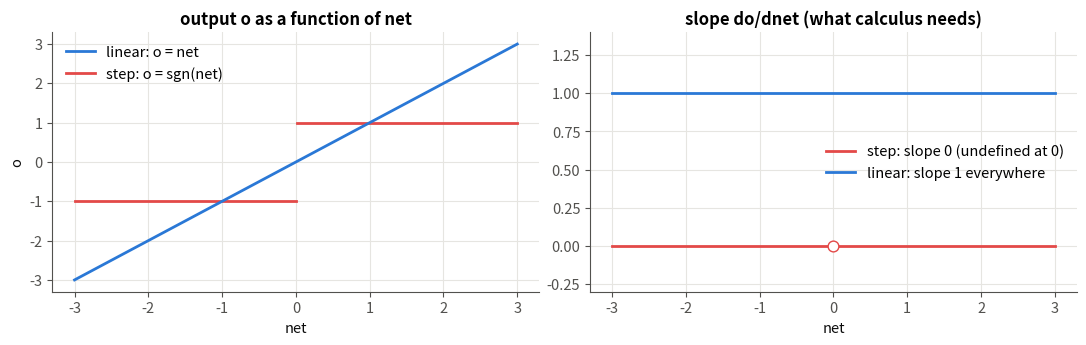
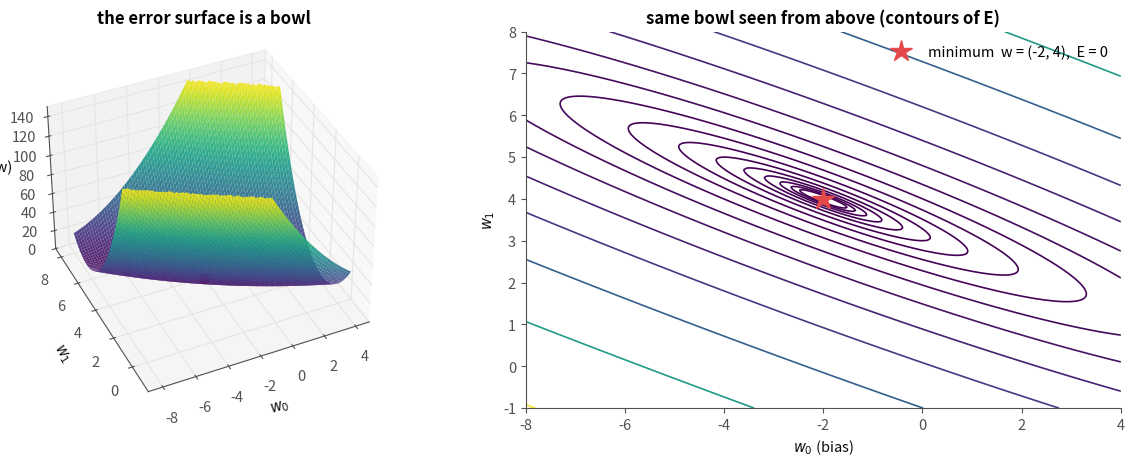
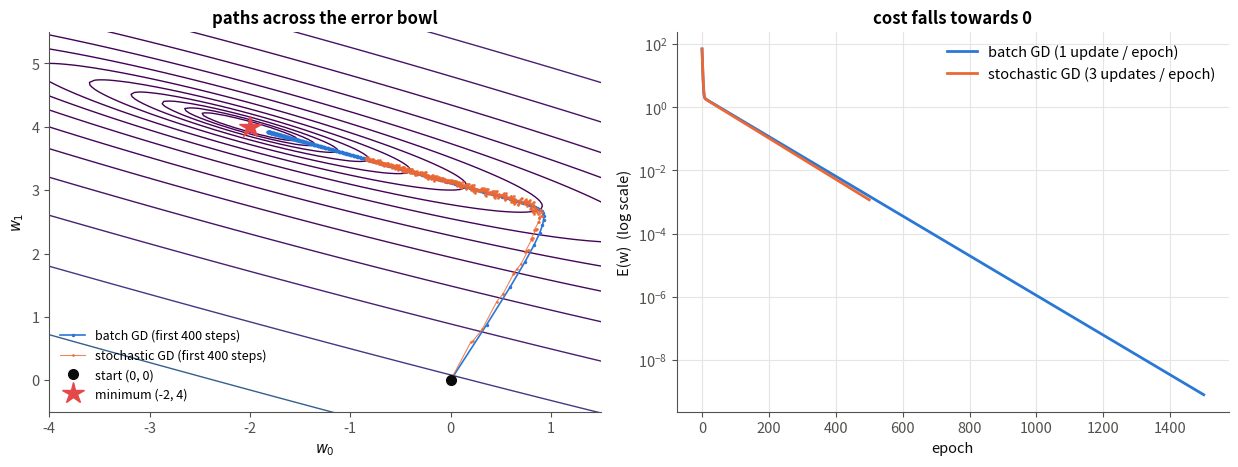
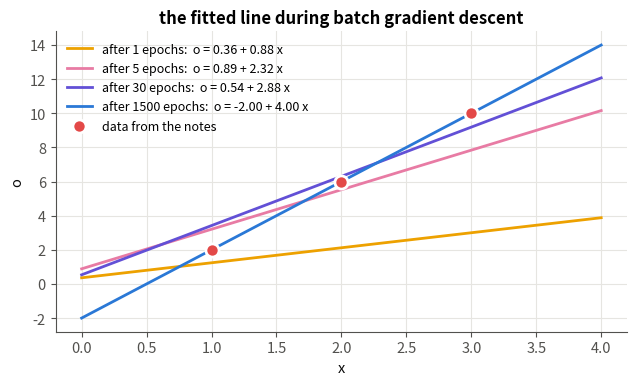
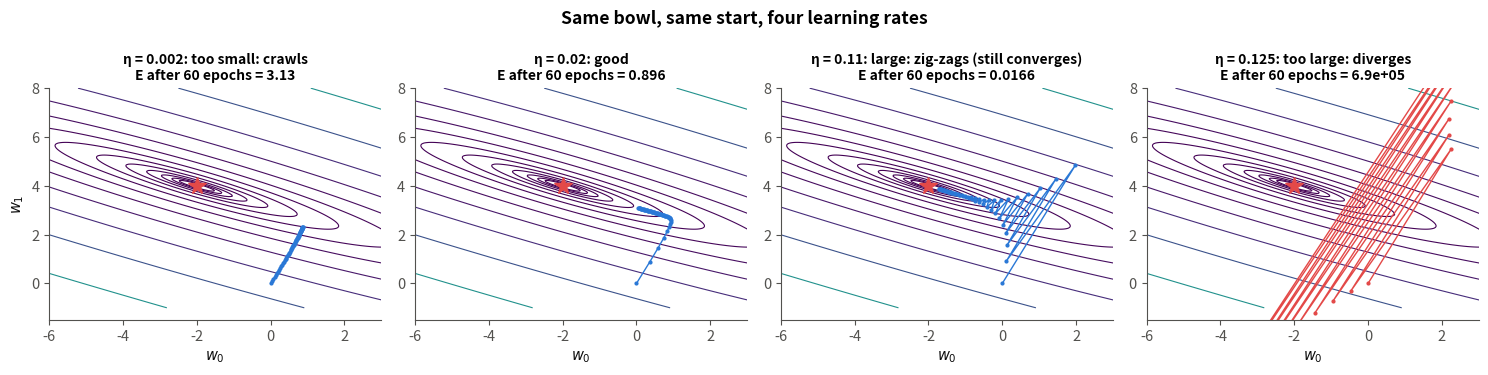
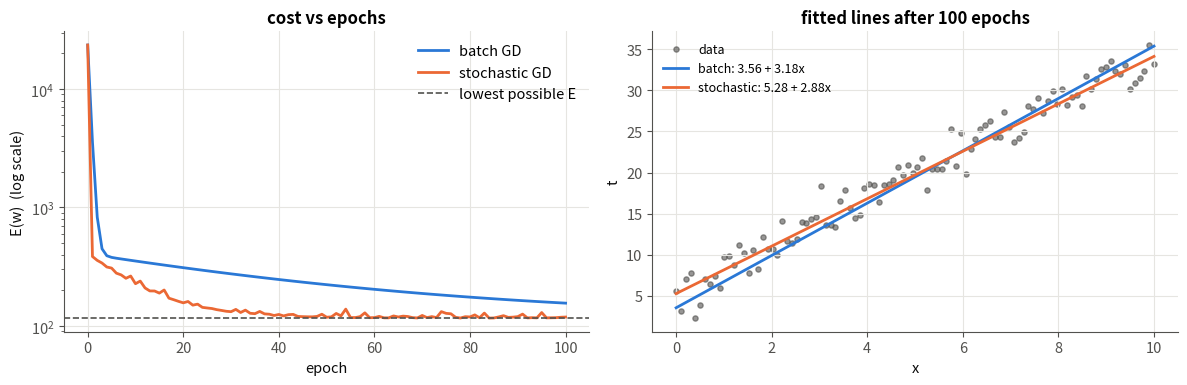
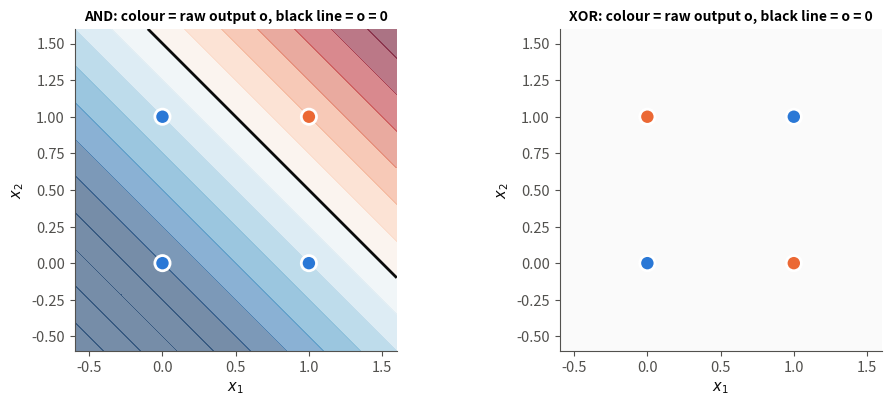

Here is the Python script that generated these plots, in order:
# -*- coding: utf-8 -*-

"""
02 · The Unthresholded Perceptron and the Delta Rule

Python-script version of 02_unthresholded_delta_rule.ipynb.
Run:  python 02_unthresholded_delta_rule.py
(each figure opens in a window; close it to continue)
"""

# Module 01 – Perceptron and Gradient Descent · Notebook 2 of 3
# Course notes: Unthresholded perceptron, cost function, gradient of cost function (pages 2–3)
# · Mitchell, Machine Learning §4.4
#
# Notebook 01 ended with two problems: a perceptron can only draw one line, and its step
# function has zero slope, so we can't use calculus to train it. Here we fix the second
# problem with one small change: throw the step away. The output becomes a real number, we can
# measure how wrong it is, and we can roll downhill on the error – this is gradient descent,
# the engine behind every model in this repository.
#
# --- What you will learn ---
#
#   #  |  Idea  |  Formula
#   1  |  The linear (unthresholded) unit  |  o(vec x)=vec w·vec x
#   2  |  One number for "how bad": the cost function  |  E(vec w)=tfrac12Σ[d∈ D] (t_d-o_d)^2
#   3  |  The gradient: which way is uphill?  |  ∇E=[(∂E)/(∂w_0),...,(∂E)/(∂w_n)]
#   4  |  Gradient descent / the delta rule  |  Δw_i=ηΣ_d (t_d-o_d) x_i,d
#   5  |  Batch vs stochastic (incremental) gradient descent  |  update after all data vs after each example
#   6  |  Choosing the learning rate η  |  too small = slow, too big = explodes

# ==============================================================================
# 0 · Setup
# ==============================================================================

import numpy as np
import matplotlib.pyplot as plt
from matplotlib.colors import ListedColormap

# ---------- one consistent, clean plotting style for the whole notebook ----------
C = dict(blue="#2a78d6", orange="#eb6834", aqua="#1baf7a", yellow="#eda100",
         magenta="#e87ba4", green="#008300", violet="#6250d6", red="#e34948",
         ink="#0b0b0b", muted="#52514e", grid="#e6e5e1")
plt.rcParams.update({
    "figure.dpi": 110, "figure.facecolor": "white", "axes.facecolor": "white",
    "axes.edgecolor": C["muted"], "axes.labelcolor": C["ink"], "axes.titleweight": "bold",
    "axes.titlesize": 12, "axes.labelsize": 10.5, "axes.spines.top": False, "axes.spines.right": False,
    "axes.grid": True, "grid.color": C["grid"], "grid.linewidth": 0.8,
    "xtick.color": C["muted"], "ytick.color": C["muted"], "legend.frameon": False,
    "lines.linewidth": 2.0, "font.size": 10.5,
    "axes.prop_cycle": plt.cycler(color=[C[k] for k in
                       ["blue", "orange", "aqua", "yellow", "magenta", "green", "violet", "red"]]),
})
REGION_CMAP = ListedColormap(["#d6e6f8", "#fcdccd"])
POINT_CMAP  = ListedColormap([C["blue"], C["orange"]])
np.set_printoptions(precision=4, suppress=True)

# ==============================================================================
# 1 · The variables
# ==============================================================================
#
#   Symbol  |  Meaning  |  Example
#   D  |  the training set; d indexes one example in it  |  3 examples
#   vec x_d=(x_0,d,x_1,d,...,x_n,d)  |  input vector of example d, with x_0,d=1 (bias)  |  (1, 2)
#   x_i,d  |  input i of example d  |  x_1,2=2
#   t_d  |  target (true value) of example d  |  6
#   vec w=(w_0,...,w_n)  |  the weights we are learning  |  (-2, 4)
#   o_d=vec w·vec x_d  |  output of the linear unit for example d (a real number now!)  |  5.7
#   t_d-o_d  |  error on example d (signed)  |  0.3
#   E(vec w)  |  cost: one number summarising all errors  |  –
#   ∇E  |  gradient: vector of slopes of E, one per weight  |  –
#   η  |  learning rate, the step size  |  0.02
#
# ==============================================================================
# 2 · Remove the threshold
# ==============================================================================
#
#     thresholded: o=sgn(vec w·vec x)∈ -1,+1 Longrightarrow unthresholded: o(vec x)=vec w·vec x∈mathbb R
#
# Why does that help? Look at how the output reacts to a tiny change in net.  Plot: left, the
# output of each unit as a function of net; right, its slope do/dnet – the number calculus
# needs.

net = np.linspace(-3, 3, 601)
step = np.where(net > 0, 1.0, -1.0)

fig, axs = plt.subplots(1, 2, figsize=(11, 3.6))
axs[0].plot(net[net <= 0], step[net <= 0], color=C["red"]); axs[0].plot(net[net > 0], step[net > 0], color=C["red"])
axs[0].plot(net, net, color=C["blue"], label="linear: o = net")
axs[0].plot([], [], color=C["red"], label="step: o = sgn(net)")
axs[0].set_title("output o as a function of net"); axs[0].set_xlabel("net"); axs[0].set_ylabel("o"); axs[0].legend()

axs[1].plot(net, np.zeros_like(net), color=C["red"], label="step: slope 0 (undefined at 0)")
axs[1].plot(net, np.ones_like(net), color=C["blue"], label="linear: slope 1 everywhere")
axs[1].scatter([0], [0], s=60, facecolor="white", edgecolor=C["red"], zorder=3)
axs[1].set_ylim(-0.3, 1.4); axs[1].set_title("slope do/dnet (what calculus needs)")
axs[1].set_xlabel("net"); axs[1].legend(loc="center right")
plt.tight_layout(); plt.show()

# Intuition. With the step, being "a bit wrong" and "very wrong" look identical, and nudging a
# weight changes nothing until the output suddenly flips. With the linear unit, an output of
# 5.7 against a target of 6 says "you are 0.3 too low" – and the slope tells us exactly how
# each weight affects that.
#
# ==============================================================================
# 3 · One number for "how bad": the cost function
# ==============================================================================
#
# From the course notes:
#
#     E(vec w)=frac12Σ[d∈ D] (t_d-o_d)^2
#
# * Why square? Positive and negative errors can't cancel, and big errors are punished much
#   more than small ones.
# * Why tfrac12? Pure convenience: when we differentiate (·)^2 a factor 2 appears and cancels
#   it.
# * Key point: the data D is fixed, so E is a function of the weights only. Learning = finding
#   the vec w where E is smallest.
#
# --- Our running example (from the notes) ---
# The notes list the data x = 1, 2, 3 → y = 2, 6, 10 and remark that the thresholded
# perceptron "won't work" (it can only say ±1). A linear unit can: the data lie exactly on y =
# 4x - 2, so the perfect weights are w_0=-2, w_1=4 with E=0.
#
# Step A – the data. Each example becomes a row (x_0, x_1)=(1, x); the column of ones is the
# bias input, so w_0 is learned like any other weight.

x_notes = np.array([1.0, 2.0, 3.0])
t_notes = np.array([2.0, 6.0, 10.0])
X_notes = np.c_[np.ones(3), x_notes]               # add the bias input x0 = 1 → rows (1, x)
print("X (one example per row):\n", X_notes, "\n targets t =", t_notes)

# Step B – the cost function. `X @ w` computes o_d=vec w·vec x_d for every row at once (a
# matrix-vector product), `t - o` gives the three errors, and `0.5 * np.sum(... ** 2)` is
# tfrac12Σ_d (t_d-o_d)^2.

def cost(w, X, t):
    """E(w) = 1/2 * sum_d (t_d - o_d)^2   with   o_d = w · x_d"""
    o = X @ w                                      # outputs for all examples at once
    return 0.5 * np.sum((t - o) ** 2)

# Step C – try three weight vectors. The cost should be largest for "no opinion" (0,0), small
# for a near miss, and exactly 0 for the true line (-2,4).

for w_try in [np.array([0.0, 0.0]), np.array([0.0, 3.0]), np.array([-2.0, 4.0])]:
    print(f"w = {w_try}:  outputs o = {X_notes @ w_try},  E(w) = {cost(w_try, X_notes, t_notes):.2f}")

# Because o is linear in vec w and E squares it, E(vec w) is a bowl (a paraboloid) with a
# single lowest point. Let us draw it over the (w_0, w_1) plane.
#
# Compute the surface. We evaluate E on a 241 × 241 grid of (w_0,w_1) pairs. Instead of a
# double loop, broadcasting does it in one line: `w0g[..., None] + w1g[..., None] * x_notes`
# adds a third axis of length 3 (one entry per example), giving every output o_d for every
# grid point; summing the squared errors over that last axis gives E.

w0g, w1g = np.meshgrid(np.linspace(-8, 4, 241), np.linspace(-1, 8, 241))
O = w0g[..., None] + w1g[..., None] * x_notes          # outputs o_d for every grid point, shape (241, 241, 3)
Egrid = 0.5 * np.sum((t_notes - O) ** 2, axis=-1)      # E(w0, w1), shape (241, 241)
print("E on the grid: min =", Egrid.min().round(4), " max =", Egrid.max().round(1))

#  Plot: the same surface as a 3-D bowl (left, walls cut at E=150 so the shape is visible) and
#  as contour lines seen from above (right).

fig = plt.figure(figsize=(12.5, 4.8))
ax3 = fig.add_subplot(1, 2, 1, projection="3d")
Eclip = np.where(Egrid < 150, Egrid, np.nan)                 # cut the walls so the bowl shape is visible
ax3.plot_surface(w0g, w1g, Eclip, cmap="viridis", linewidth=0, alpha=0.92, rstride=3, cstride=3, vmax=150)
ax3.scatter([-2], [4], [0], color=C["red"], s=50)
ax3.set_xlabel("$w_0$"); ax3.set_ylabel("$w_1$"); ax3.set_zlabel("E(w)"); ax3.set_zlim(0, 150)
ax3.set_title("the error surface is a bowl"); ax3.view_init(38, -115)

ax = fig.add_subplot(1, 2, 2)
cs = ax.contour(w0g, w1g, Egrid, levels=np.geomspace(0.05, 400, 16), cmap="viridis", linewidths=1.2)
ax.plot(-2, 4, "*", color=C["red"], ms=16, label="minimum  w = (-2, 4),  E = 0")
ax.set_xlabel("$w_0$ (bias)"); ax.set_ylabel("$w_1$"); ax.set_title("same bowl seen from above (contours of E)")
ax.legend(loc="upper right"); ax.grid(False)
plt.tight_layout(); plt.show()

# The contours are long, thin ellipses: the bowl is steep in one direction and nearly flat in
# another. Remember this – it will explain the zig-zag path of gradient descent below.
#
# ==============================================================================
# 4 · Which way is downhill? The gradient
# ==============================================================================
#
# Imagine standing on the bowl in thick fog. You can't see the bottom, but you can feel the
# slope under your feet. The gradient collects the slope in every weight direction:
#
#     ∇E(vec w)=[(∂E)/(∂w_0), (∂E)/(∂w_1), ..., (∂E)/(∂w_n)]
#
# It points uphill (steepest increase). So we step the opposite way:
#
#     vec w←vec w+Δvec w, Δvec w=-η ∇E(vec w)
#
# --- Deriving ∂E/∂w_i step by step ---
#
#     beginaligned (∂E)/(∂w_i) &=(∂)/(∂w_i) frac12Σ[d] (t_d-o_d)^2 &&definition of E; &=frac12Σ_d 2 (t_d-o_d) (∂)/(∂w_i)(t_d-o_d) &&chain rule; the tfrac12 cancels the 2; &=Σ_d (t_d-o_d) (∂)/(∂w_i)(t_d-vec w·vec x_d) &&o_d=vec w·vec x_d; &=Σ_d (t_d-o_d) (-x_i,d) &&t_d does not depend on w_i; (∂)/(∂w_i)(vec w·vec x_d)=x_i,d endaligned
#
#     (∂E)/(∂w_i)=-Σ[d∈ D] (t_d-o_d) x_i,d Longrightarrow Δw_i=-η(∂E)/(∂w_i)=ηΣ[d∈ D] (t_d-o_d) x_i,d
#
# This is the delta rule (also called the LMS or Widrow–Hoff rule). Compare it with the
# perceptron rule Δw_i=η(t-o)x_i – same shape! The difference is that o is now a real number,
# so (t-o) measures how much we are wrong, not just whether.
#
# In matrix form for all weights at once (rows of X are examples): ∇E = -X^ᵀ(vec t-vec o).
#
# --- Check the formula against a "brute force" slope ---
# A derivative is the slope of a tiny step: (∂E)/(∂w_i)≈(E(w_i+ε)-E(w_i-ε))/(2ε). If our
# algebra is right, both must agree.
#
# The analytic gradient. `X @ w` gives the outputs, `t - X @ w` the errors, and `X.T @ errors`
# multiplies each error by the input it came with and sums over examples – exactly Σ_d (t_d-
# o_d)x_i,d for every i. The leading minus sign comes from the derivation.

def gradient(w, X, t):
    """∇E = - sum_d (t_d - o_d) x_d   (one entry per weight)   = -X^T (t - o)"""
    return -X.T @ (t - X @ w)

# The brute-force gradient. For each weight separately: nudge it up by a tiny ε, nudge it down
# by ε, and measure how much E changed. No calculus involved – so if it agrees with the
# formula, the formula is right.

def numerical_gradient(w, X, t, eps=1e-6):
    g = np.zeros_like(w)
    for i in range(len(w)):
        e = np.zeros_like(w); e[i] = eps                                # nudge only weight i
        g[i] = (cost(w + e, X, t) - cost(w - e, X, t)) / (2 * eps)   # central difference
    return g

# Compare them at an arbitrary point vec w=(0.5,1.5):

w_test = np.array([0.5, 1.5])
print("analytic  ∇E :", gradient(w_test, X_notes, t_notes))
print("numerical ∇E :", numerical_gradient(w_test, X_notes, t_notes))
print("match?       :", np.allclose(gradient(w_test, X_notes, t_notes), numerical_gradient(w_test, X_notes, t_notes)))

# Both entries are negative → increasing w_0 and w_1 lowers the error, so gradient descent
# will increase them. That makes sense: vec w=(0.5,1.5) predicts outputs that are too small.
#
# ==============================================================================
# 5 · Implementation: batch and stochastic gradient descent
# ==============================================================================
#
# There are two ways to use the delta rule:
#
#     |  Batch gradient descent  |  Stochastic / incremental gradient descent
#   Update after  |  all examples (sum over D)  |  each example
#   Update  |  Δw_i=ηΣ_d (t_d-o_d)x_i,d  |  Δw_i=η(t_d-o_d)x_i,d
#   Follows  |  the true gradient of E  |  a noisy estimate of it
#   Cost per update  |  high (one pass over the data)  |  tiny
#   Path  |  smooth  |  jittery, but often reaches a good region faster
#
# We build the class in five small cells, one job per cell. (As in notebook 01, a method can
# be written as a normal function and attached afterwards with `LinearUnit.name = function`.)
#
# --- 5.1 · Skeleton: settings, bias input and the cost ---
#
# Why these three live together: they are the pieces both training modes share.
# * `__init__` stores the settings: η, the number of epochs, which mode to use, and a random
#   generator. The generator gets a fixed `seed`, so the "random" order of stochastic GD is
#   the same every run (results are reproducible).
# * `add_bias` adds the column of ones (x_0=1).
# * `cost` evaluates E(vec w)=tfrac12Σ_d (t_d-o_d)^2 for the current weights; we call it once
#   per epoch to track progress.

class LinearUnit:
    """Unthresholded perceptron  o = w·x,  trained with the delta rule (gradient descent on E)."""

    def __init__(self, learning_rate=0.01, epochs=50, mode="batch", seed=0):
        self.eta = learning_rate      # η : step size
        self.epochs = epochs          # passes over the data
        self.mode = mode              # "batch" or "stochastic"
        self.rng = np.random.default_rng(seed)

    @staticmethod
    def add_bias(X):
        return np.c_[np.ones((X.shape[0], 1)), X]          # x0 = 1 for every example

    def cost(self, Xb, t):
        return 0.5 * np.sum((t - Xb @ self.w) ** 2)       # E(w) = 1/2 Σ (t_d - o_d)^2

# --- 5.2 · One batch step ---
#
# What it does: compute the outputs for all examples, form the exact gradient ∇E=-X^ᵀ(vec
# t-vec o), and take one step against it: vec w←vec w-η∇E.
#
# Why `-Xb.T @ (t - o)` is the sum: row i of `Xb.T` holds x_i,d for every example d, so the
# product gives Σ_d x_i,d(t_d-o_d) for every weight i at once.

def batch_step(self, Xb, t):
    """Delta rule, batch version: ONE update using the gradient summed over all examples."""
    o = Xb @ self.w                            # outputs for ALL examples
    grad = -Xb.T @ (t - o)                     # ∂E/∂w_i = -Σ_d (t_d - o_d) x_id
    self.w = self.w - self.eta * grad          # one step downhill
    self.w_history.append(self.w.copy())

LinearUnit.batch_step = batch_step

# --- 5.3 · One stochastic epoch ---
#
# What it does: visit the examples one at a time and update after each one, using only that
# example's error: Δvec w=η(t_d-o_d)vec x_d.
#
# Why shuffle? `self.rng.permutation(len(t))` gives a fresh random order every epoch. A fixed
# order can make the weights drift in a pattern tied to the order of the data; shuffling
# removes that bias.

def stochastic_epoch(self, Xb, t):
    """Delta rule, incremental version: one small update per example, in random order."""
    for d in self.rng.permutation(len(t)):
        o_d = Xb[d] @ self.w                                   # output for example d only
        self.w = self.w + self.eta * (t[d] - o_d) * Xb[d]      # Δw = η (t_d - o_d) x_d
        self.w_history.append(self.w.copy())

LinearUnit.stochastic_epoch = stochastic_epoch

# --- 5.4 · The training loop (`fit`) ---
#
# What it does: add the bias column, start the weights at 0 (or at `w_init` if given), then
# repeat for each epoch: one batch step or one stochastic epoch, followed by recording the
# cost.
#
# `cost_history` and `w_history` are bookkeeping for the plots; the algorithm itself is only
# the two step functions above. At the end `w_history` becomes a NumPy array so we can slice
# it (`w_history[:400]`) when plotting paths.

def fit(self, X, t, w_init=None):
    Xb = self.add_bias(X)
    self.w = np.zeros(Xb.shape[1]) if w_init is None else np.array(w_init, float)
    self.cost_history = [self.cost(Xb, t)]             # E before any training
    self.w_history = [self.w.copy()]
    for epoch in range(self.epochs):
        if self.mode == "batch":
            self.batch_step(Xb, t)                     # 1 update per epoch
        else:
            self.stochastic_epoch(Xb, t)               # N updates per epoch
        self.cost_history.append(self.cost(Xb, t))     # E after this epoch
    self.w_history = np.array(self.w_history)
    return self

LinearUnit.fit = fit

# --- 5.5 · Prediction ---
#
# The linear unit's output is simply o=vec w·vec x – no threshold – so prediction is one
# matrix-vector product.

def predict(self, X):
    return self.add_bias(X) @ self.w

LinearUnit.predict = predict

# ==============================================================================
# 6 · Watch it learn on the notes' data, step by step
# ==============================================================================
#
# We repeat `batch_step` by hand for 3 steps and print every intermediate quantity – outputs,
# errors, gradient, new weights and cost – so each one can be checked with pen and paper.

Xb = LinearUnit.add_bias(x_notes[:, None])     # rows (1, x)
w = np.zeros(2)
print("start: w =", w, " E =", cost(w, Xb, t_notes))
for step in range(1, 4):
    o = Xb @ w
    err = t_notes - o
    grad = -Xb.T @ err
    w = w - 0.02 * grad
    print(f"step {step}: o = {o}, t - o = {err}, ∇E = {grad}, new w = {w}, E = {cost(w, Xb, t_notes):.3f}")

# Check step 1 by hand: o=(0,0,0), errors =(2,6,10).
# ∂E/∂w_0=-(2+6+10)=-18 and ∂E/∂w_1=-(2·1+6·2+10·3)=-44.
# With η=0.02: Δvec w=(0.36, 0.88).
#
# Now run it for many epochs, in both modes. `x_notes[:, None]` turns the 1-D array of inputs
# into a column (3 × 1), because the class expects one example per row.

batch = LinearUnit(learning_rate=0.02, epochs=1500, mode="batch").fit(x_notes[:, None], t_notes)
sgd   = LinearUnit(learning_rate=0.02, epochs=500, mode="stochastic").fit(x_notes[:, None], t_notes)
print(f"batch GD      → w = {batch.w}   E = {batch.cost_history[-1]:.2e}")
print(f"stochastic GD → w = {sgd.w}   E = {sgd.cost_history[-1]:.2e}   (constant η keeps it jittering near the minimum)")
print("exact answer  → w = [-2.  4.]")

#  Plot: left, the first 400 weight vectors of each run drawn on top of the contour map of E;
#  right, the cost after every epoch (log scale).

fig, axs = plt.subplots(1, 2, figsize=(12.5, 4.8))
ax = axs[0]
ax.contour(w0g, w1g, Egrid, levels=np.geomspace(0.05, 400, 16), cmap="viridis", linewidths=1)
ax.plot(*batch.w_history[:400].T, ".-", color=C["blue"], ms=3, lw=1.2, label="batch GD (first 400 steps)")
ax.plot(*sgd.w_history[:400].T, ".-", color=C["orange"], ms=2, lw=0.8, alpha=0.8, label="stochastic GD (first 400 steps)")
ax.plot(0, 0, "o", color=C["ink"], ms=7, label="start (0, 0)")
ax.plot(-2, 4, "*", color=C["red"], ms=16, label="minimum (-2, 4)")
ax.set_xlim(-4, 1.5); ax.set_ylim(-0.5, 5.5); ax.grid(False)
ax.set_xlabel("$w_0$"); ax.set_ylabel("$w_1$"); ax.set_title("paths across the error bowl"); ax.legend(loc="lower left", fontsize=9)

ax = axs[1]
ax.semilogy(batch.cost_history, color=C["blue"], label="batch GD (1 update / epoch)")
ax.semilogy(np.arange(len(sgd.cost_history)) , sgd.cost_history, color=C["orange"], label="stochastic GD (3 updates / epoch)")
ax.set_xlabel("epoch"); ax.set_ylabel("E(w)  (log scale)"); ax.set_title("cost falls towards 0"); ax.legend()
plt.tight_layout(); plt.show()

# What you see:
# 1. Both paths first rush down the steep wall of the bowl, then crawl along the flat valley
#    floor towards (-2,4). The steep direction is learned in a few steps; the flat direction
#    takes hundreds.
# 2. The straight-line fit through the data improves at every stage.  Plot: the line
#    o=w_0+w_1x after 1, 5, 30 and 1500 epochs, taken from `batch.w_history`.

fig, ax = plt.subplots(figsize=(6.5, 4))
xs = np.linspace(0, 4, 50)
for k, col in zip([1, 5, 30, 1500], [C["yellow"], C["magenta"], C["violet"], C["blue"]]):
    wk = batch.w_history[k]
    ax.plot(xs, wk[0] + wk[1] * xs, color=col, label=f"after {k} epochs:  o = {wk[0]:.2f} + {wk[1]:.2f} x")
ax.scatter(x_notes, t_notes, s=90, color=C["red"], zorder=3, edgecolor="white", linewidth=2, label="data from the notes")
ax.set_xlabel("x"); ax.set_ylabel("o"); ax.set_title("the fitted line during batch gradient descent"); ax.legend(fontsize=9)
plt.tight_layout(); plt.show()

# ==============================================================================
# 7 · The learning rate η: the most important knob
# ==============================================================================
#
# η controls the step length. For this bowl, any η above about 0.12 makes the steps overshoot
# across the valley and grow – the cost explodes.
#
# Train once per learning rate (same data, same start, 60 epochs each) and keep the models:

etas = {0.002: "too small: crawls", 0.02: "good", 0.11: "large: zig-zags (still converges)", 0.125: "too large: diverges"}
lr_models = {}
for eta, label in etas.items():
    lr_models[eta] = LinearUnit(learning_rate=eta, epochs=60, mode="batch").fit(x_notes[:, None], t_notes)
    print(f"η = {eta:<6} ({label:<34}) E after 60 epochs = {lr_models[eta].cost_history[-1]:.3g}")

#  Plot: each model's path across the bowl. For the diverging run only the first steps are
#  drawn – after that the weights fly off the chart.

fig, axs = plt.subplots(1, 4, figsize=(15, 3.8))
for ax, (eta, label) in zip(axs, etas.items()):
    m = lr_models[eta]
    ax.contour(w0g, w1g, Egrid, levels=np.geomspace(0.05, 400, 14), cmap="viridis", linewidths=0.8)
    path = m.w_history[:18] if "diverges" in label else m.w_history   # diverging path: first steps only
    ax.plot(*path.T, ".-", color=C["red"] if "diverges" in label else C["blue"], ms=4, lw=1)
    ax.plot(-2, 4, "*", color=C["red"], ms=13)
    ax.set_xlim(-6, 3); ax.set_ylim(-1.5, 8); ax.grid(False)
    ax.set_title(f"η = {eta}: {label}\nE after 60 epochs = {m.cost_history[-1]:.3g}", fontsize=10)
    ax.set_xlabel("$w_0$")
axs[0].set_ylabel("$w_1$")
fig.suptitle("Same bowl, same start, four learning rates", fontweight="bold")
plt.tight_layout(); plt.show()

# Rule of thumb: start with a small η, increase it by ×3 until the cost stops falling
# smoothly, then back off. (Why exactly 0.12 here? The curvature of the bowl in its steepest
# direction is the largest eigenvalue λ_max of X^ᵀ X≈16.7; plain gradient descent is stable
# only if η<2/λ_max≈0.12.)
#
# ==============================================================================
# 8 · Batch vs stochastic on a bigger, noisy dataset
# ==============================================================================
#
# Now 100 noisy points around y=3x+5. With many examples, stochastic GD gets 100 updates per
# epoch instead of 1.
#
# Step A – the data: 100 inputs evenly spaced in [0,10], targets 3x+5 plus Gaussian noise with
# standard deviation 2.

rng = np.random.default_rng(42)
X_data = np.linspace(0, 10, 100).reshape(-1, 1)            # 100 × 1: one example per row
t_data = 3 * X_data.ravel() + 5 + rng.normal(0, 2, 100)    # noisy targets around the line 3x + 5
print("first 3 examples:", X_data[:3].ravel(), "→", t_data[:3].round(2))

# Step B – train both modes and compare with the exact answer. The learning rates differ
# because a batch step sums 100 gradients (so it must be smaller), while a stochastic step
# uses one. `np.linalg.lstsq` solves the least-squares problem directly; it is the lowest E
# any line can reach.

batch_n = LinearUnit(learning_rate=4e-4, epochs=100, mode="batch").fit(X_data, t_data)
sgd_n   = LinearUnit(learning_rate=2e-3, epochs=100, mode="stochastic").fit(X_data, t_data)
w_exact = np.linalg.lstsq(np.c_[np.ones(100), X_data], t_data, rcond=None)[0]   # best possible weights
print(f"batch GD      w = {batch_n.w}   E = {batch_n.cost_history[-1]:8.1f}")
print(f"stochastic GD w = {sgd_n.w}   E = {sgd_n.cost_history[-1]:8.1f}")
print(f"least squares w = {w_exact}   E = {0.5 * np.sum((t_data - np.c_[np.ones(100), X_data] @ w_exact) ** 2):8.1f}  (the true minimum)")

#  Plot: cost per epoch for both modes (left) and the two fitted lines over the data (right).

fig, axs = plt.subplots(1, 2, figsize=(12, 4))
axs[0].semilogy(batch_n.cost_history, color=C["blue"], label="batch GD")
axs[0].semilogy(sgd_n.cost_history, color=C["orange"], label="stochastic GD")
axs[0].axhline(0.5 * np.sum((t_data - np.c_[np.ones(100), X_data] @ w_exact) ** 2), color=C["muted"], ls="--", lw=1.2, label="lowest possible E")
axs[0].set_title("cost vs epochs"); axs[0].set_xlabel("epoch"); axs[0].set_ylabel("E(w)  (log scale)"); axs[0].legend()

axs[1].scatter(X_data, t_data, s=14, color=C["muted"], alpha=0.6, label="data")
xs = np.linspace(0, 10, 2)
axs[1].plot(xs, batch_n.w[0] + batch_n.w[1] * xs, color=C["blue"], label=f"batch: {batch_n.w[0]:.2f} + {batch_n.w[1]:.2f}x")
axs[1].plot(xs, sgd_n.w[0] + sgd_n.w[1] * xs, color=C["orange"], label=f"stochastic: {sgd_n.w[0]:.2f} + {sgd_n.w[1]:.2f}x")
axs[1].set_title("fitted lines after 100 epochs"); axs[1].set_xlabel("x"); axs[1].set_ylabel("t"); axs[1].legend(fontsize=9)
plt.tight_layout(); plt.show()

# Reading the plots. After 100 epochs, batch GD has the slope (≈ 3) right but its intercept is
# still crawling up from 0 (the flat valley again). Stochastic GD made 100× more updates and
# is already near the best line, but its cost wiggles because each step only listens to one
# example.
#
# ==============================================================================
# 9 · The delta rule for classification (and XOR again)
# ==============================================================================
#
# We can also use the linear unit as a classifier: train it on ±1 targets with the delta rule,
# then apply the threshold only when predicting. Two big differences from the perceptron:
# * It always converges (to the least-squares weights), even when the data are not separable –
#   no endless cycling.
# * But on XOR the best straight line is useless: the least-squares answer is vec w=vec 0.
#
# Train on AND and XOR. Training uses the raw output (delta rule); only the prediction is
# thresholded with `np.where(o > 0, 1, -1)`.

X_gate = np.array([[0, 0], [0, 1], [1, 0], [1, 1]], dtype=float)
gate_targets = {"AND": np.array([-1, -1, -1, 1.0]), "XOR": np.array([-1, 1, 1, -1.0])}

gate_models = {}
for name, tg in gate_targets.items():
    m = LinearUnit(learning_rate=0.05, epochs=500, mode="batch").fit(X_gate, tg)
    pred = np.where(m.predict(X_gate) > 0, 1, -1)          # threshold only at prediction time
    gate_models[name] = m
    print(f"{name}: w = {m.w + 0.0},  raw outputs o = {m.predict(X_gate) + 0.0},  "
          f"thresholded = {pred},  accuracy = {(pred == tg).mean():.0%}")

#  Plot: colour = the raw output o over the input plane; black line = where o=0 (drawn only if
#  the weights are not all zero).

fig, axs = plt.subplots(1, 2, figsize=(10, 4.2))
for ax, (name, tg) in zip(axs, gate_targets.items()):
    m = gate_models[name]
    g = np.linspace(-0.6, 1.6, 300); xx, yy = np.meshgrid(g, g)
    oo = m.w[0] + m.w[1] * xx + m.w[2] * yy
    ax.contourf(xx, yy, oo, levels=20, cmap="RdBu_r", alpha=0.55, vmin=-1.5, vmax=1.5)
    if np.abs(m.w[1:]).max() > 1e-6:
        ax.contour(xx, yy, oo, levels=[0], colors=C["ink"], linewidths=2)
    ax.scatter(X_gate[:, 0], X_gate[:, 1], c=(tg > 0).astype(int), cmap=POINT_CMAP, s=120, edgecolor="white", linewidth=2, zorder=3)
    ax.set_title(f"{name}: colour = raw output o, black line = o = 0", fontsize=10)
    ax.set_aspect("equal"); ax.grid(False); ax.set_xlabel("$x_1$"); ax.set_ylabel("$x_2$")
plt.tight_layout(); plt.show()

# For AND the line at o=0 separates the classes. For XOR every output is 0 – the "best" line
# sits nowhere. A single linear unit still cannot do XOR. We need non-linear units stacked in
# layers – that is notebook 03.
#
# ==============================================================================
# 10 · Summary
# ==============================================================================
#
#   Concept  |  Formula
#   Linear unit  |  o=vec w·vec x
#   Cost  |  E(vec w)=tfrac12Σ_d (t_d-o_d)^2
#   Gradient  |  (∂E)/(∂w_i)=-Σ_d (t_d-o_d)x_i,d
#   Batch delta rule  |  Δw_i=ηΣ_d (t_d-o_d)x_i,d
#   Stochastic delta rule  |  Δw_i=η(t_d-o_d)x_i,d, after every example
#   Stability  |  η must be small enough (η<2/λ_max for batch GD)
#
# Perceptron rule vs delta rule: same formula shape, but the perceptron uses the thresholded
# output (and stops only if the data are separable), while the delta rule uses the raw output
# (and always converges to the least-squares fit).
#
# Still missing: a network of linear units is no better than one linear unit (notes: "network
# of linear neurons will have same effect as a single neuron"). We need non-linearity →
# sigmoid.
#
# --- Try it yourself ---
# 1. Find the largest η that still converges on the notes' data. Compare with 2/λ_max from
#    `np.linalg.eigvalsh(Xb.T @ Xb)`.
# 2. Standardise x (subtract the mean, divide by the std) before training on the noisy data.
#    Why does batch GD suddenly converge in a few epochs? (Hint: the bowl becomes round.)
# 3. Implement mini-batch GD (update after every 10 examples) and compare its cost curve with
#    the two above.
# 4. Replace tfrac12Σ by the mean tfrac12NΣ. How must η change to get the same steps?
#
# Next → `03 - Sigmoid Unit and Non-linearity`
